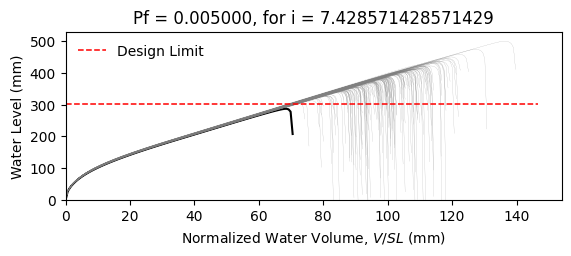

The data file committed next to this chart (first rows):
W8X28, L = 360.0 in, slope = 0.020833333333333332 in/in, dead load = 6.944444444444444e-05 kip/in…
zwlim AISC Appendix 2, zwlim DAMP, zwlim Proposed for ASCE 7, zwlim Neglect Ponding, dhnom Denver, dhnom New York, dhnom New Orleans, dh Denver, dh New York, dh New Orleans, dmax
11.78, 10.26, 9.932, 12.98, 0.3412, 0.3412, 0.3412, 1.926, 1.926, 1.926, 16.04, Safe, 
11.78, 10.26, 9.932, 12.98, 0.3412, 0.3412, 0.3412, 1.926, 1.926, 1.926, 14.17, Safe, 
11.78, 10.26, 9.932, 12.98, 0.3412, 0.3412, 0.3412, 1.926, 1.926, 1.926, 13.72, Safe, 
11.78, 10.26, 9.932, 12.98, 0.3412, 0.3412, 0.3412, 1.926, 1.926, 1.926, 16.1, Safe, 
11.78, 10.26, 9.932, 12.98, 0.3412, 0.3412, 0.3412, 1.926, 1.926, 1.926, 13.31, Safe, 
11.78, 10.26, 9.932, 12.98, 0.3412, 0.3412, 0.3412, 1.926, 1.926, 1.926, 19.68, Safe, 
11.78, 10.26, 9.932, 12.98, 0.3412, 0.3412, 0.3412, 1.926, 1.926, 1.926, 14.97, Safe, 
11.78, 10.26, 9.932, 12.98, 0.3412, 0.3412, 0.3412, 1.926, 1.926, 1.926, 13.57, Safe, 
11.78, 10.26, 9.932, 12.98, 0.3412, 0.3412, 0.3412, 1.926, 1.926, 1.926, 15.6, Safe, 
11.78, 10.26, 9.932, 12.98, 0.3412, 0.3412, 0.3412, 1.926, 1.926, 1.926, 14.68, Safe, 
11.78, 10.26, 9.932, 12.98, 0.3412, 0.3412, 0.3412, 1.926, 1.926, 1.926, 12.84, Safe, 
11.78, 10.26, 9.932, 12.98, 0.3412, 0.3412, 0.3412, 1.926, 1.926, 1.926, 12.55, Safe, 
11.78, 10.26, 9.932, 12.98, 0.3412, 0.3412, 0.3412, 1.926, 1.926, 1.926, 15.86, Safe, 
11.78, 10.26, 9.932, 12.98, 0.3412, 0.3412, 0.3412, 1.926, 1.926, 1.926, 13.88, Safe, 
11.78, 10.26, 9.932, 12.98, 0.3412, 0.3412, 0.3412, 1.926, 1.926, 1.926, 16.02, Safe, 
11.78, 10.26, 9.932, 12.98, 0.3412, 0.3412, 0.3412, 1.926, 1.926, 1.926, 14.57, Safe, 
11.78, 10.26, 9.932, 12.98, 0.3412, 0.3412, 0.3412, 1.926, 1.926, 1.926, 15.09, Safe, 
11.78, 10.26, 9.932, 12.98, 0.3412, 0.3412, 0.3412, 1.926, 1.926, 1.926, 16.54, Safe, 
11.78, 10.26, 9.932, 12.98, 0.3412, 0.3412, 0.3412, 1.926, 1.926, 1.926, 13.51, Safe, 
11.78, 10.26, 9.932, 12.98, 0.3412, 0.3412, 0.3412, 1.926, 1.926, 1.926, 14.28, Safe, 
11.78, 10.26, 9.932, 12.98, 0.3412, 0.3412, 0.3412, 1.926, 1.926, 1.926, 13.43, Safe, 
11.78, 10.26, 9.932, 12.98, 0.3412, 0.3412, 0.3412, 1.926, 1.926, 1.926, 15.91, Safe, 
11.78, 10.26, 9.932, 12.98, 0.3412, 0.3412, 0.3412, 1.926, 1.926, 1.926, 16.36, Safe, 
11.78, 10.26, 9.932, 12.98, 0.3412, 0.3412, 0.3412, 1.926, 1.926, 1.926, 14.75, Safe, 
11.78, 10.26, 9.932, 12.98, 0.3412, 0.3412, 0.3412, 1.926, 1.926, 1.926, 14.23, Safe, 
11.78, 10.26, 9.932, 12.98, 0.3412, 0.3412, 0.3412, 1.926, 1.926, 1.926, 12.52, Safe, 
11.78, 10.26, 9.932, 12.98, 0.3412, 0.3412, 0.3412, 1.926, 1.926, 1.926, 15.65, Safe, 
11.78, 10.26, 9.932, 12.98, 0.3412, 0.3412, 0.3412, 1.926, 1.926, 1.926, 15.17, Safe, 
11.78, 10.26, 9.932, 12.98, 0.3412, 0.3412, 0.3412, 1.926, 1.926, 1.926, 13.62, Safe, 
11.78, 10.26, 9.932, 12.98, 0.3412, 0.3412, 0.3412, 1.926, 1.926, 1.926, 16.96, Safe, 
11.78, 10.26, 9.932, 12.98, 0.3412, 0.3412, 0.3412, 1.926, 1.926, 1.926, 15.18, Safe, 
11.78, 10.26, 9.932, 12.98, 0.3412, 0.3412, 0.3412, 1.926, 1.926, 1.926, 15.5, Safe, 
11.78, 10.26, 9.932, 12.98, 0.3412, 0.3412, 0.3412, 1.926, 1.926, 1.926, 14.06, Safe, 
11.78, 10.26, 9.932, 12.98, 0.3412, 0.3412, 0.3412, 1.926, 1.926, 1.926, 16.6, Safe, 
11.78, 10.26, 9.932, 12.98, 0.3412, 0.3412, 0.3412, 1.926, 1.926, 1.926, 15.77, Safe, 
11.78, 10.26, 9.932, 12.98, 0.3412, 0.3412, 0.3412, 1.926, 1.926, 1.926, 13.55, Safe, 
11.78, 10.26, 9.932, 12.98, 0.3412, 0.3412, 0.3412, 1.926, 1.926, 1.926, 15.27, Safe, 
11.78, 10.26, 9.932, 12.98, 0.3412, 0.3412, 0.3412, 1.926, 1.926, 1.926, 15.56, Safe, 
11.78, 10.26, 9.932, 12.98, 0.3412, 0.3412, 0.3412, 1.926, 1.926, 1.926, 16.19, Safe, 
11.78, 10.26, 9.932, 12.98, 0.3412, 0.3412, 0.3412, 1.926, 1.926, 1.926, 13.03, Safe, 
11.78, 10.26, 9.932, 12.98, 0.3412, 0.3412, 0.3412, 1.926, 1.926, 1.926, 16.74, Safe, 
11.78, 10.26, 9.932, 12.98, 0.3412, 0.3412, 0.3412, 1.926, 1.926, 1.926, 14.14, Safe, 
11.78, 10.26, 9.932, 12.98, 0.3412, 0.3412, 0.3412, 1.926, 1.926, 1.926, 14.68, Safe, 
11.78, 10.26, 9.932, 12.98, 0.3412, 0.3412, 0.3412, 1.926, 1.926, 1.926, 14.5, Safe, 
11.78, 10.26, 9.932, 12.98, 0.3412, 0.3412, 0.3412, 1.926, 1.926, 1.926, 16.21, Safe, 
11.78, 10.26, 9.932, 12.98, 0.3412, 0.3412, 0.3412, 1.926, 1.926, 1.926, 12.93, Safe, 
11.78, 10.26, 9.932, 12.98, 0.3412, 0.3412, 0.3412, 1.926, 1.926, 1.926, 14.9, Safe, 
11.78, 10.26, 9.932, 12.98, 0.3412, 0.3412, 0.3412, 1.926, 1.926, 1.926, 13.91, Safe, 
11.78, 10.26, 9.932, 12.98, 0.3412, 0.3412, 0.3412, 1.926, 1.926, 1.926, 14.97, Safe, 
11.78, 10.26, 9.932, 12.98, 0.3412, 0.3412, 0.3412, 1.926, 1.926, 1.926, 13.64, Safe, 
11.78, 10.26, 9.932, 12.98, 0.3412, 0.3412, 0.3412, 1.926, 1.926, 1.926, 15.9, Safe, 
11.78, 10.26, 9.932, 12.98, 0.3412, 0.3412, 0.3412, 1.926, 1.926, 1.926, 12.06, Safe, 
11.78, 10.26, 9.932, 12.98, 0.3412, 0.3412, 0.3412, 1.926, 1.926, 1.926, 15.09, Safe, 
11.78, 10.26, 9.932, 12.98, 0.3412, 0.3412, 0.3412, 1.926, 1.926, 1.926, 13.99, Safe, 
11.78, 10.26, 9.932, 12.98, 0.3412, 0.3412, 0.3412, 1.926, 1.926, 1.926, 17.03, Safe, 
11.78, 10.26, 9.932, 12.98, 0.3412, 0.3412, 0.3412, 1.926, 1.926, 1.926, 13.79, Safe, 
11.78, 10.26, 9.932, 12.98, 0.3412, 0.3412, 0.3412, 1.926, 1.926, 1.926, 14.63, Safe, 
11.78, 10.26, 9.932, 12.98, 0.3412, 0.3412, 0.3412, 1.926, 1.926, 1.926, 13.79, Safe, 
11.78, 10.26, 9.932, 12.98, 0.3412, 0.3412, 0.3412, 1.926, 1.926, 1.926, 12.68, Safe, 
... 142 more rows
